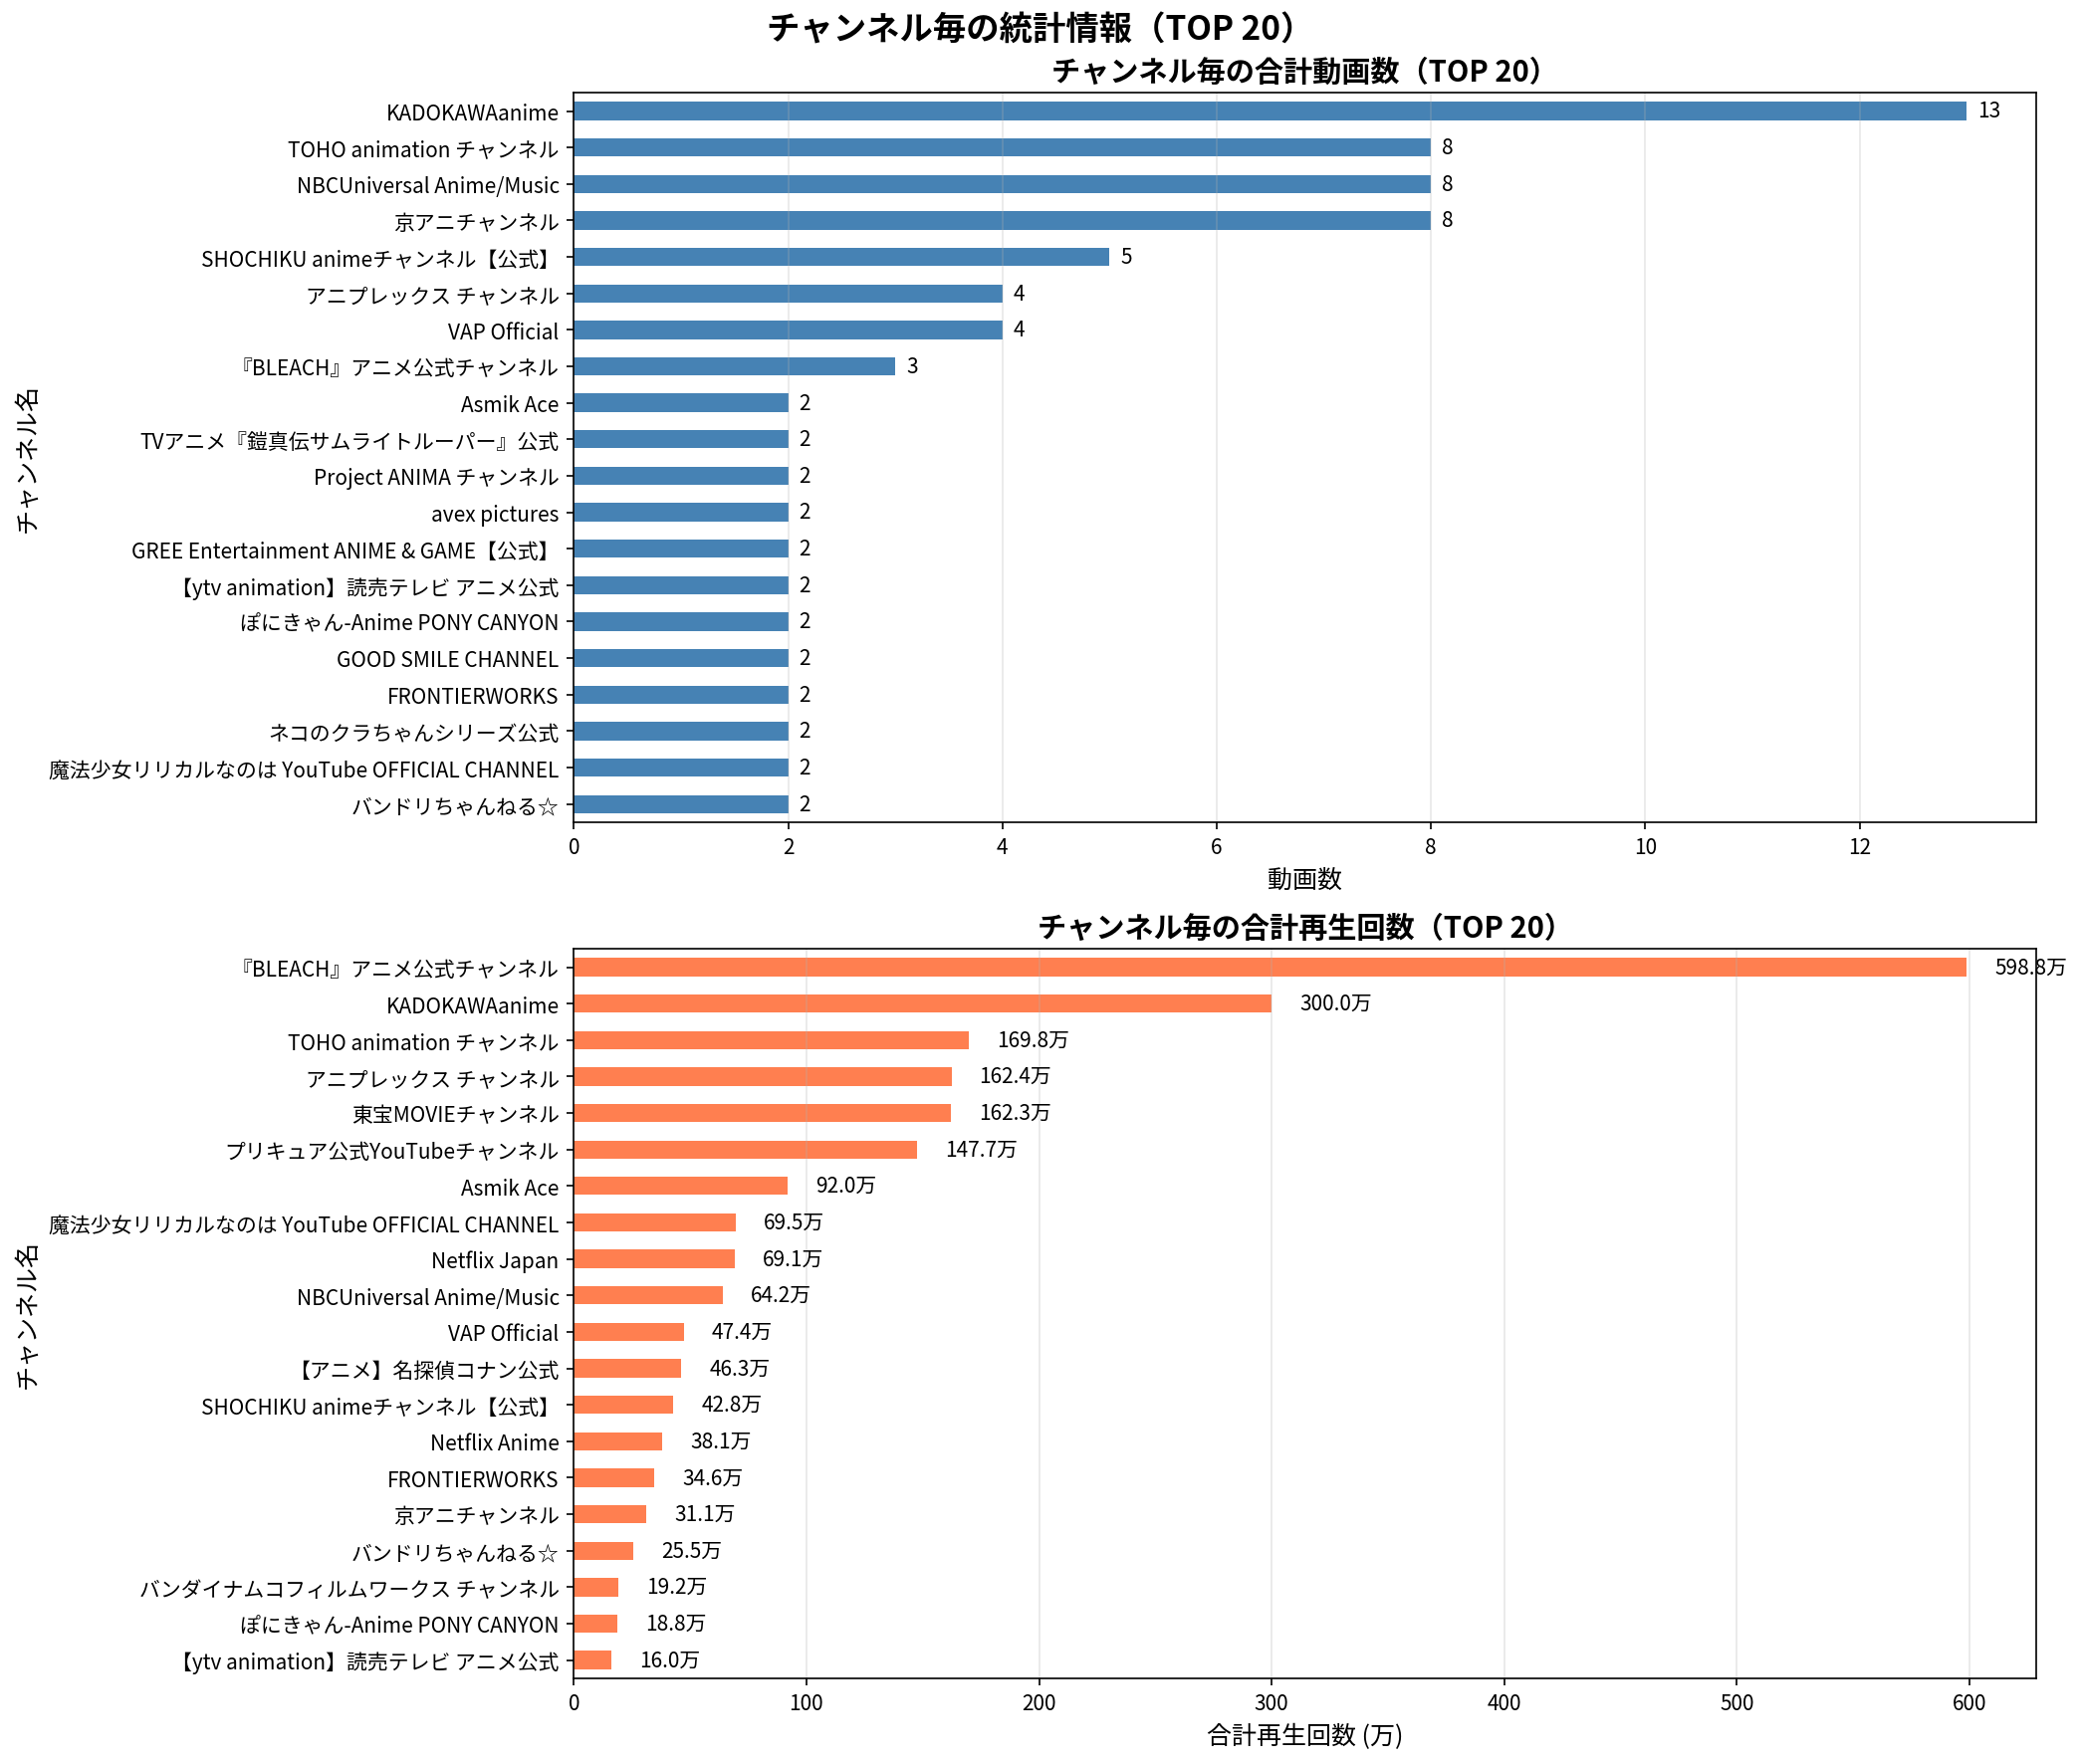

Data behind this chart, as committed beside it:
ランク, チャンネル名, 動画数, 合計再生回数, 平均再生回数
1, 『BLEACH』アニメ公式チャンネル, 3, 5988484, 1996161
2, KADOKAWAanime, 13, 2999686, 230745
3, TOHO animation チャンネル, 8, 1698191, 212274
4, アニプレックス チャンネル, 4, 1623652, 405913
5, 東宝MOVIEチャンネル, 1, 1623021, 1623021
6, プリキュア公式YouTubeチャンネル, 1, 1476561, 1476561
7, Asmik Ace, 2, 920474, 460237
8, 魔法少女リリカルなのは YouTube OFFICIAL CHANNEL, 2, 695460, 347730
9, Netflix Japan, 1, 691130, 691130
10, NBCUniversal Anime/Music, 8, 642376, 80297
11, VAP Official, 4, 473709, 118427
12, 【アニメ】名探偵コナン公式, 1, 462741, 462741
13, SHOCHIKU animeチャンネル【公式】, 5, 428385, 85677
14, Netflix Anime, 1, 380706, 380706
15, FRONTIERWORKS, 2, 345807, 172904
16, 京アニチャンネル, 8, 311294, 38912
17, バンドリちゃんねる☆, 2, 255018, 127509
18, バンダイナムコフィルムワークス チャンネル, 1, 192448, 192448
19, ぽにきゃん-Anime PONY CANYON, 2, 188419, 94210
20, 【ytv animation】読売テレビ アニメ公式, 2, 160003, 80002
21, GOOD SMILE CHANNEL, 2, 148757, 74378
22, avex pictures, 2, 125380, 62690
23, 【公式】石森プロ, 2, 119635, 59818
24, GREE Entertainment ANIME & GAME【公式】, 2, 81808, 40904
25, MBS animation 公式チャンネル, 1, 68940, 68940
26, 【フジテレビ】アニメ公式チャンネル, 1, 56626, 56626
27, 【公式】アース・スター エンターテイメント, 2, 52494, 26247
28, ベイチューブ | BEYBLADE Channel, 1, 50755, 50755
29, 宝島社公式, 1, 26126, 26126
30, Project ANIMA チャンネル, 2, 23136, 11568
31, アニメ『神の雫』official YouTube channel, 1, 14470, 14470
32, TVアニメ『鎧真伝サムライトルーパー』公式, 2, 12893, 6446
33, ネコのクラちゃんシリーズ公式, 2, 611, 305.5
